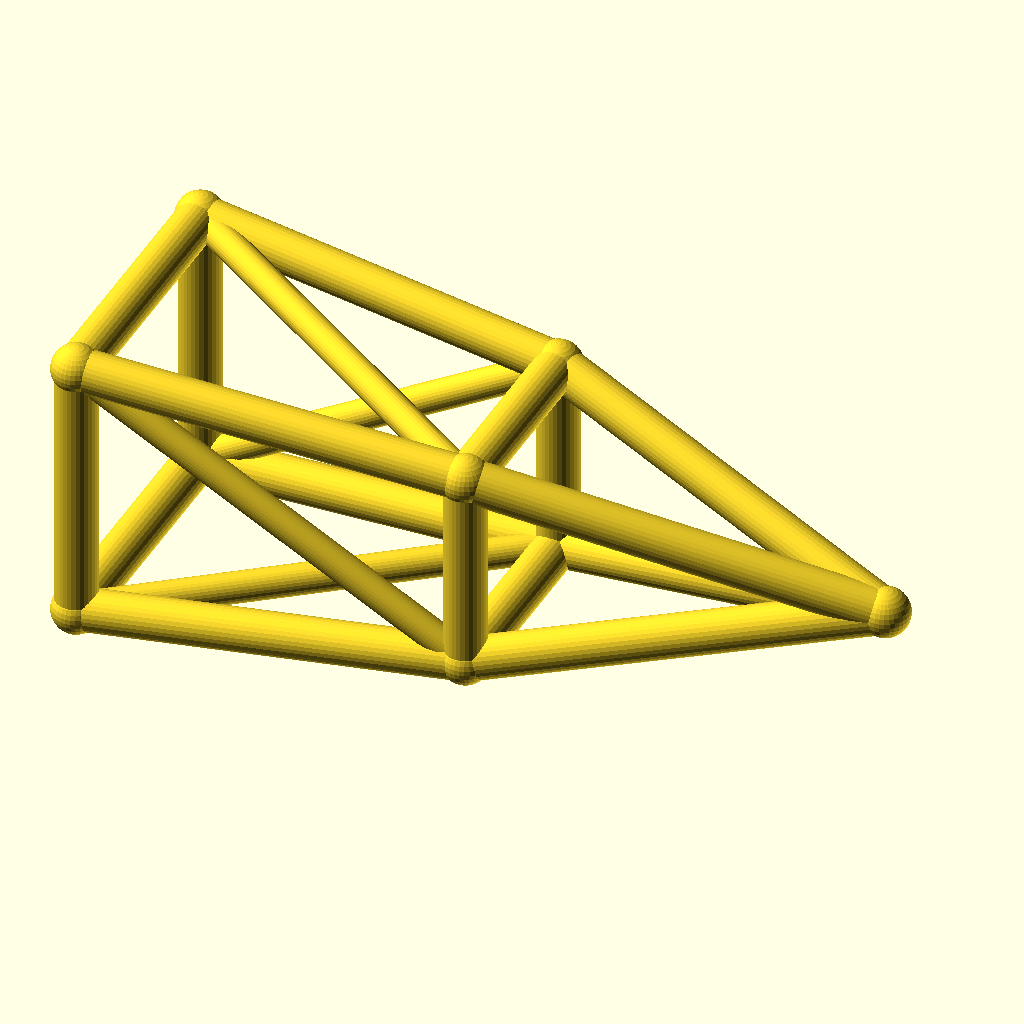
Cell 1: rendered with the file's own defaults.
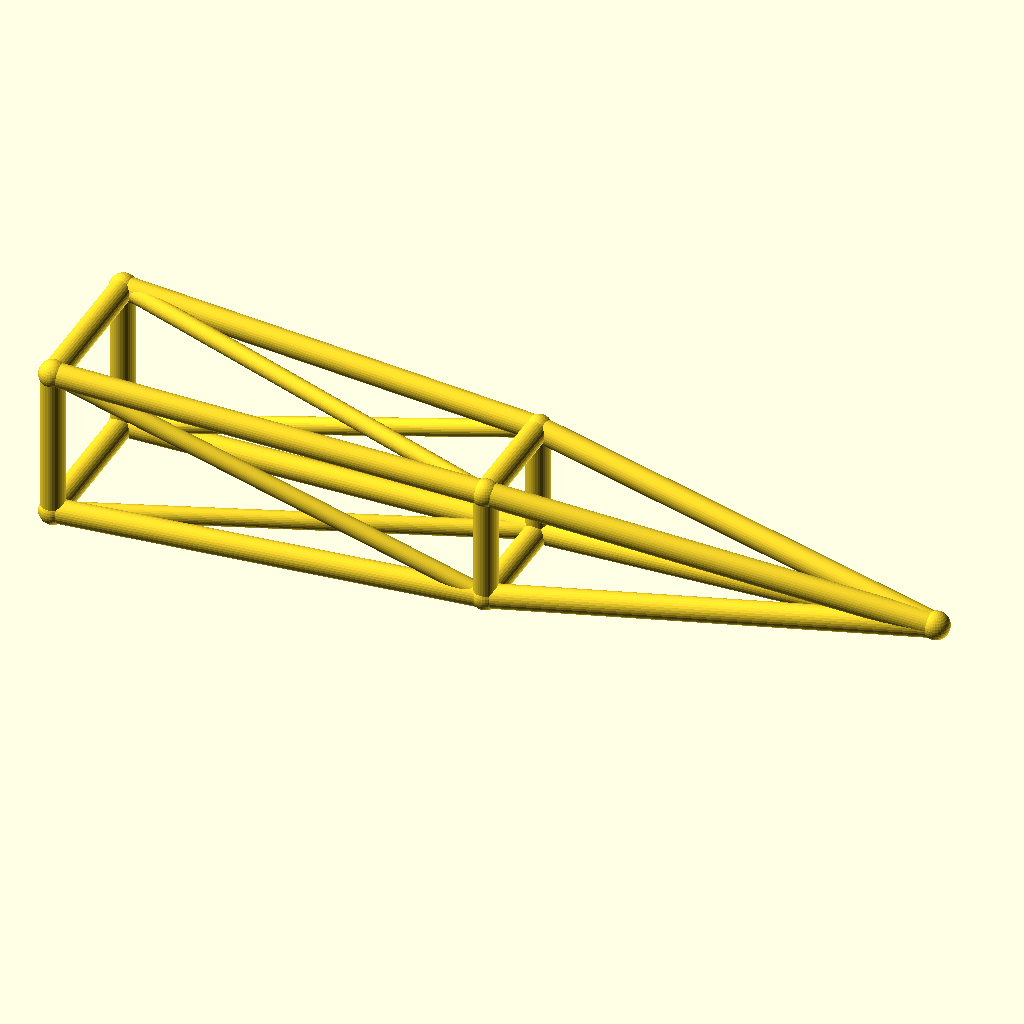
Cell 2: jib_l = 180 (everything else at default).
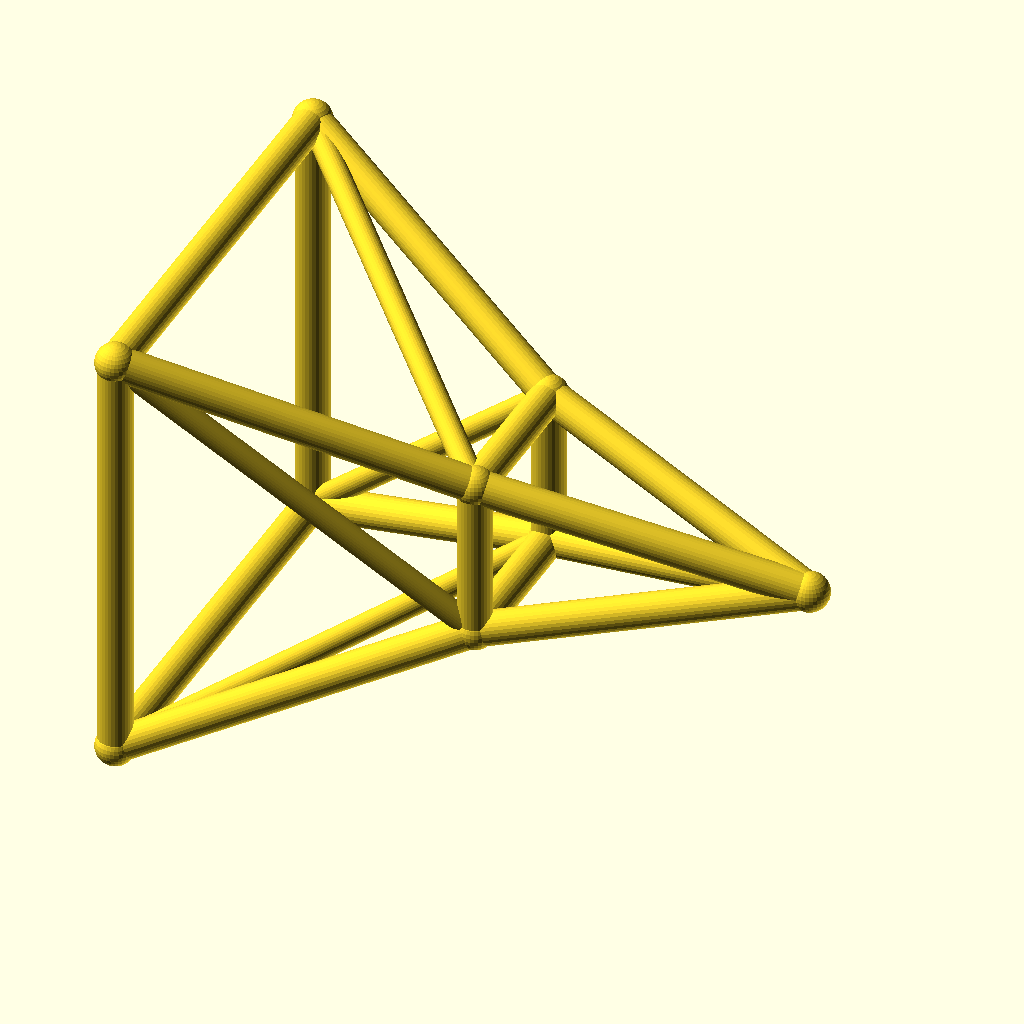
Cell 3: the same model with root_w = 32.
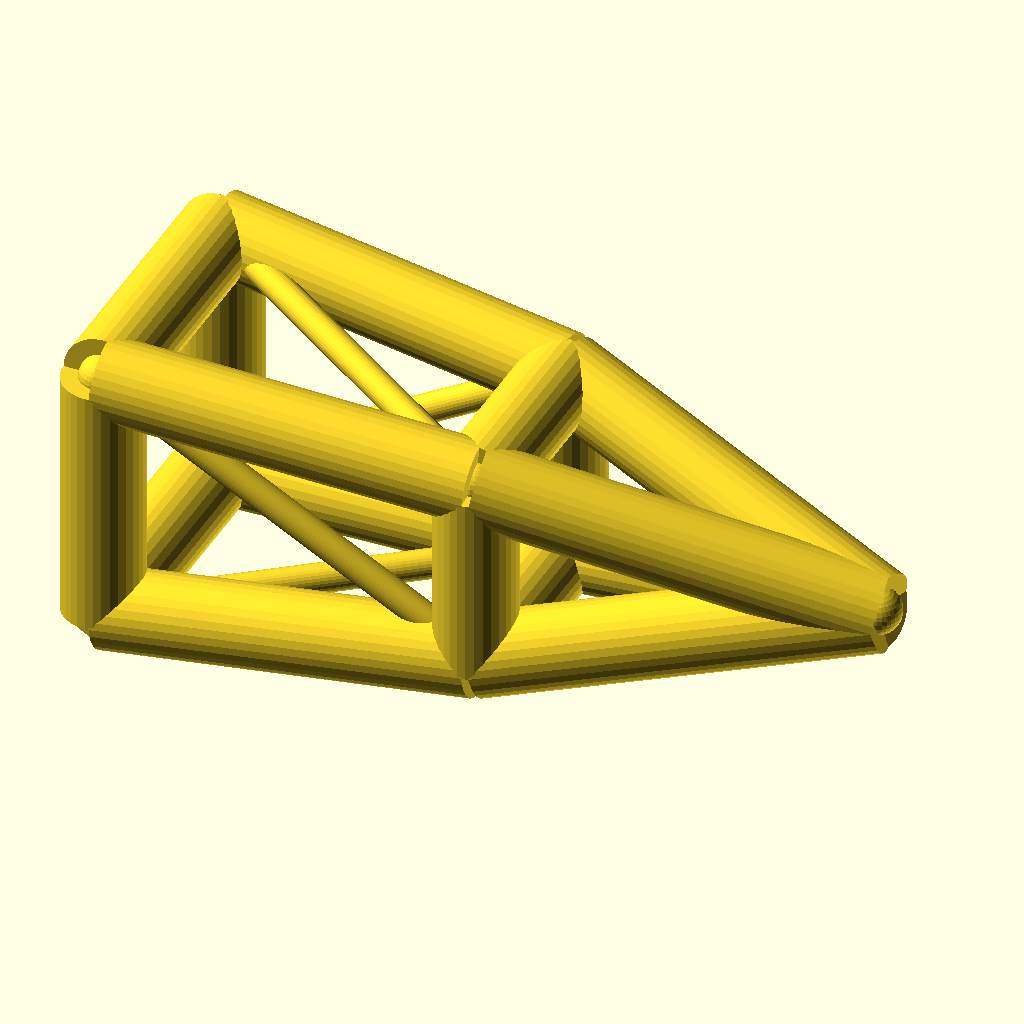
Cell 4: the same model with chord_r = 5.
The same orthographic view direction (rotation 55°, 0°, 25°; colour scheme Cornfield) for every cell, with the view re-fitted per cell, so scale and position can differ between cells.
OpenSCAD source file optional_data/data/wire3/cranejib/scene_0122.scad:
$fn = 32;

// ----------------------------------------------------------------------
// Crane jib: pyramid jib, 90 mm
// ----------------------------------------------------------------------

// --- parameters (mm) ---
jib_l = 90;               // jib length, X
root_w = 16;              // half width of the root ring
tip_w = 8;                // half width of the tip ring
deck_h = 18;              // height of the jib axis
chord_r = 2.5;            // ring and chord radius
brace_r = 1.8;            // diagonal radius
joint_r = 2.9;            // joint ball radius
mid_w = 12;               // half width of the middle ring

bbox_x = jib_l + 2 * joint_r;  // overall X, joints included
bbox_y = 2 * root_w + 2 * joint_r;  // overall Y, joints included
bbox_z = 32 + 2 * joint_r;  // overall Z, joints included
chord_d = 2 * chord_r;  // chord stock diameter
brace_d = 2 * brace_r;  // brace stock diameter
root_d = 2 * root_w;  // root ring section
tip_d = 2 * tip_w;  // tip ring section
mid_d = 2 * mid_w;  // middle ring section
jib_h = 2 * root_w;  // root ring height
nodes = [[0, -root_w, deck_h - root_w], [0, root_w, deck_h - root_w], [0, root_w, deck_h + root_w], [0, -root_w, deck_h + root_w], [jib_l / 2, -mid_w, deck_h - mid_w], [jib_l / 2, mid_w, deck_h - mid_w], [jib_l / 2, mid_w, deck_h + mid_w], [jib_l / 2, -mid_w, deck_h + mid_w], [jib_l, 0, deck_h]];

module member(a, b, r) {
  /* round stock from joint a to joint b, ends buried in the joint balls */
  d = b - a;
  length = norm(d);
  translate(a) rotate([0, acos(d[2] / length), atan2(d[1], d[0])])
    cylinder(h = length, r = r);
}

module joint(p, r) {
  /* ball at the joint centre, fatter than every member meeting there */
  translate(p) sphere(r = r);
}

/* members - each call is one graph edge */
member(nodes[0], nodes[1], chord_r);
member(nodes[1], nodes[2], chord_r);
member(nodes[2], nodes[3], chord_r);
member(nodes[3], nodes[0], chord_r);
member(nodes[4], nodes[5], chord_r);
member(nodes[5], nodes[6], chord_r);
member(nodes[6], nodes[7], chord_r);
member(nodes[7], nodes[4], chord_r);
member(nodes[0], nodes[4], chord_r);
member(nodes[4], nodes[8], chord_r);
member(nodes[0], nodes[5], brace_r);
member(nodes[1], nodes[5], chord_r);
member(nodes[5], nodes[8], chord_r);
member(nodes[1], nodes[6], brace_r);
member(nodes[2], nodes[6], chord_r);
member(nodes[6], nodes[8], chord_r);
member(nodes[2], nodes[7], brace_r);
member(nodes[3], nodes[7], chord_r);
member(nodes[7], nodes[8], chord_r);
member(nodes[3], nodes[4], brace_r);

/* joint balls */
for (p = nodes) joint(p, joint_r);
Parameter table extracted from the source (name, type, default, range or options):
jib_l: number, default 90
root_w: number, default 16
tip_w: number, default 8
deck_h: number, default 18
chord_r: number, default 2.5
brace_r: number, default 1.8
joint_r: number, default 2.9
mid_w: number, default 12
